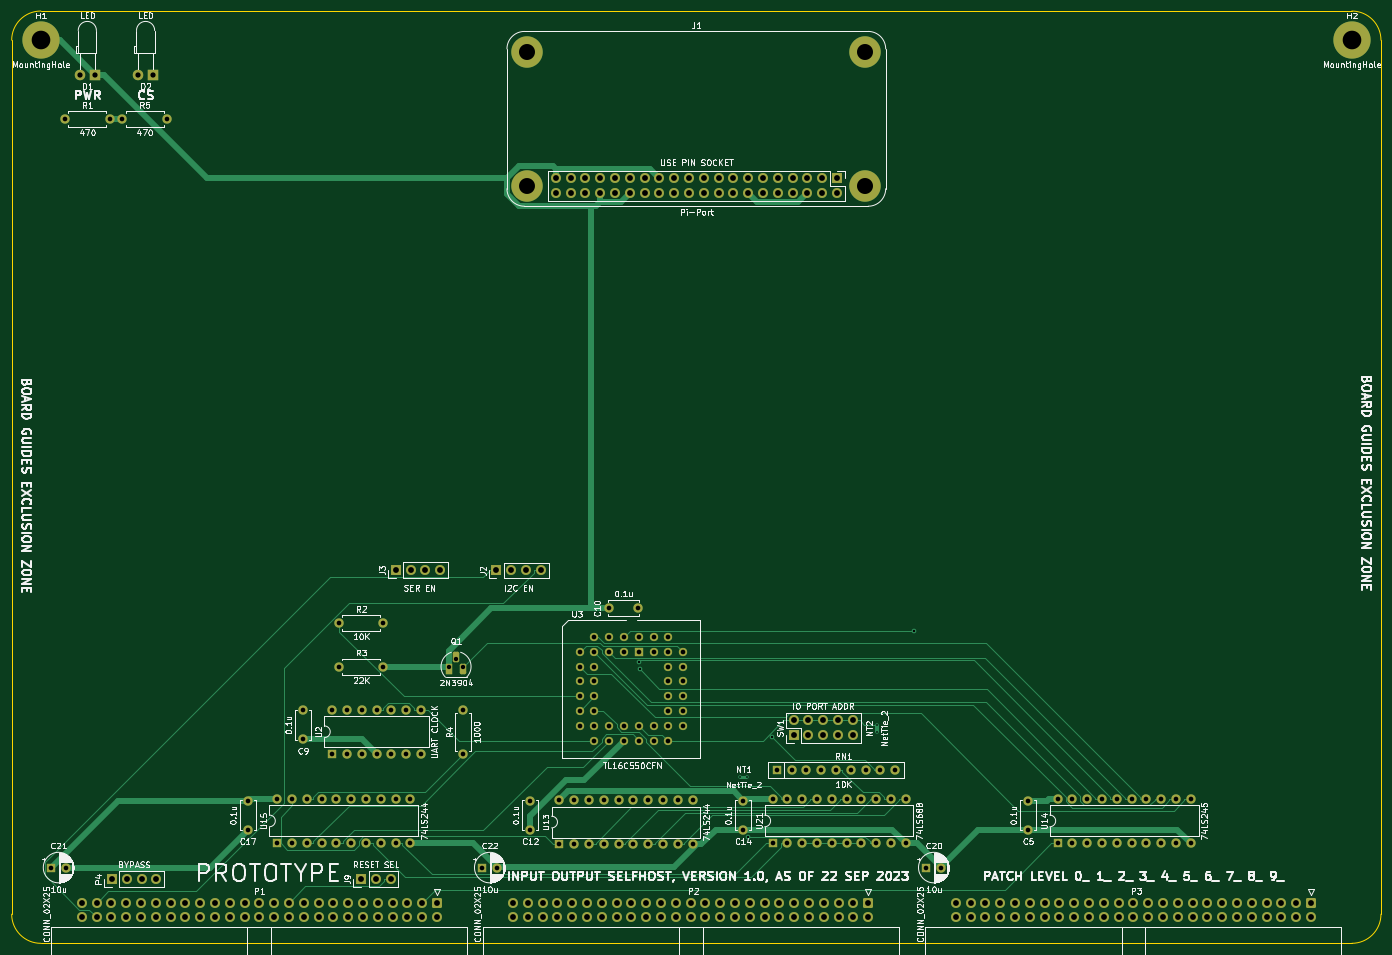
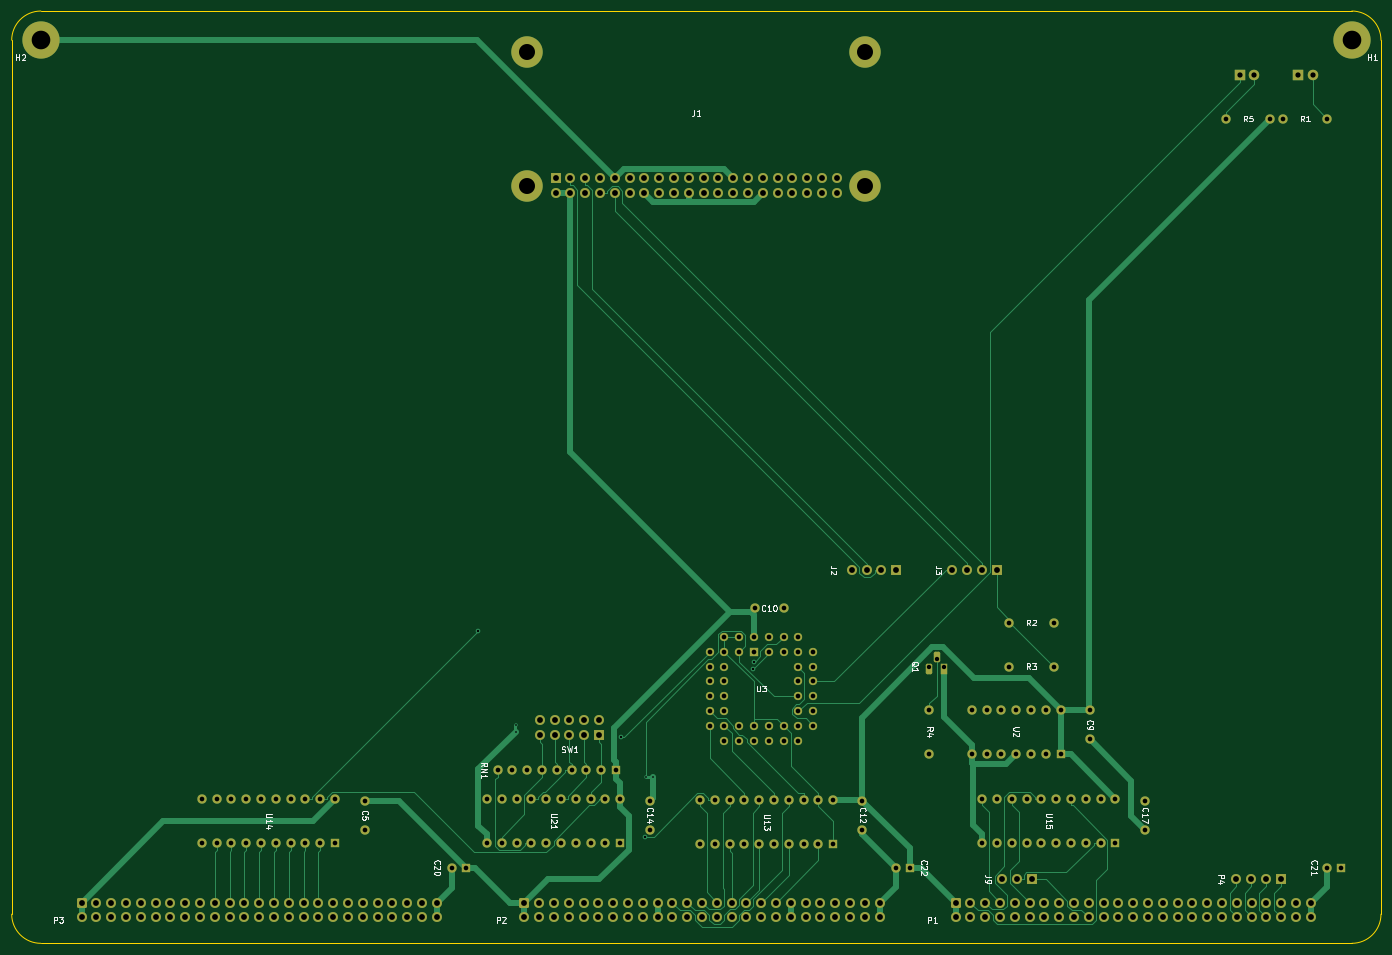
Circuit board: 11 layer files. Board 235.0 x 160.0 mm.
- bottom_copper: input-output.SelfHost-B_Cu.gbr (51086 bytes)
- bottom_mask: input-output.SelfHost-B_Mask.gbr (12803 bytes)
- paste: input-output.SelfHost-B_Paste.gbr (470 bytes)
- bottom_silk: input-output.SelfHost-B_Silkscreen.gbr (23228 bytes)
- outline: input-output.SelfHost-Edge_Cuts.gbr (1002 bytes)
- top_copper: input-output.SelfHost-F_Cu.gbr (44210 bytes)
- top_mask: input-output.SelfHost-F_Mask.gbr (12803 bytes)
- paste: input-output.SelfHost-F_Paste.gbr (470 bytes)
- top_silk: input-output.SelfHost-F_Silkscreen.gbr (152047 bytes)
- drill: input-output.SelfHost-NPTH.drl (274 bytes)
- drill: input-output.SelfHost-PTH.drl (7171 bytes)

=== bottom_copper: input-output.SelfHost-B_Cu.gbr (51086 bytes, source omitted) ===
=== bottom_mask: input-output.SelfHost-B_Mask.gbr (12803 bytes, source omitted) ===
=== paste: input-output.SelfHost-B_Paste.gbr ===
%TF.GenerationSoftware,KiCad,Pcbnew,(6.0.11)*%
%TF.CreationDate,2023-10-14T11:52:56-04:00*%
%TF.ProjectId,input-output.SelfHost,696e7075-742d-46f7-9574-7075742e5365,rev?*%
%TF.SameCoordinates,Original*%
%TF.FileFunction,Paste,Bot*%
%TF.FilePolarity,Positive*%
%FSLAX46Y46*%
G04 Gerber Fmt 4.6, Leading zero omitted, Abs format (unit mm)*
G04 Created by KiCad (PCBNEW (6.0.11)) date 2023-10-14 11:52:56*
%MOMM*%
%LPD*%
G01*
G04 APERTURE LIST*
G04 APERTURE END LIST*
M02*

=== bottom_silk: input-output.SelfHost-B_Silkscreen.gbr (23228 bytes, source omitted) ===
=== outline: input-output.SelfHost-Edge_Cuts.gbr ===
%TF.GenerationSoftware,KiCad,Pcbnew,(6.0.11)*%
%TF.CreationDate,2023-10-14T11:52:56-04:00*%
%TF.ProjectId,input-output.SelfHost,696e7075-742d-46f7-9574-7075742e5365,rev?*%
%TF.SameCoordinates,Original*%
%TF.FileFunction,Profile,NP*%
%FSLAX46Y46*%
G04 Gerber Fmt 4.6, Leading zero omitted, Abs format (unit mm)*
G04 Created by KiCad (PCBNEW (6.0.11)) date 2023-10-14 11:52:56*
%MOMM*%
%LPD*%
G01*
G04 APERTURE LIST*
%TA.AperFunction,Profile*%
%ADD10C,0.050000*%
%TD*%
G04 APERTURE END LIST*
D10*
X35000000Y-75000000D02*
X35000000Y-225000000D01*
X40000000Y-230000000D02*
X265000000Y-230000000D01*
X270000000Y-225000000D02*
X270000000Y-75000000D01*
X265000000Y-70000000D02*
X40000000Y-70000000D01*
X270000000Y-75000000D02*
G75*
G03*
X265000000Y-70000000I-5000000J0D01*
G01*
X35000000Y-225000000D02*
G75*
G03*
X40000000Y-230000000I5000000J0D01*
G01*
X40000000Y-70000000D02*
G75*
G03*
X35000000Y-75000000I0J-5000000D01*
G01*
X265000000Y-230000000D02*
G75*
G03*
X270000000Y-225000000I0J5000000D01*
G01*
M02*

=== top_copper: input-output.SelfHost-F_Cu.gbr (44210 bytes, source omitted) ===
=== top_mask: input-output.SelfHost-F_Mask.gbr (12803 bytes, source omitted) ===
=== paste: input-output.SelfHost-F_Paste.gbr ===
%TF.GenerationSoftware,KiCad,Pcbnew,(6.0.11)*%
%TF.CreationDate,2023-10-14T11:52:56-04:00*%
%TF.ProjectId,input-output.SelfHost,696e7075-742d-46f7-9574-7075742e5365,rev?*%
%TF.SameCoordinates,Original*%
%TF.FileFunction,Paste,Top*%
%TF.FilePolarity,Positive*%
%FSLAX46Y46*%
G04 Gerber Fmt 4.6, Leading zero omitted, Abs format (unit mm)*
G04 Created by KiCad (PCBNEW (6.0.11)) date 2023-10-14 11:52:56*
%MOMM*%
%LPD*%
G01*
G04 APERTURE LIST*
G04 APERTURE END LIST*
M02*

=== top_silk: input-output.SelfHost-F_Silkscreen.gbr (152047 bytes, source omitted) ===
=== drill: input-output.SelfHost-NPTH.drl ===
M48
; DRILL file {KiCad (6.0.11)} date Sat Oct 14 11:52:59 2023
; FORMAT={-:-/ absolute / inch / decimal}
; #@! TF.CreationDate,2023-10-14T11:52:59-04:00
; #@! TF.GenerationSoftware,Kicad,Pcbnew,(6.0.11)
; #@! TF.FileFunction,NonPlated,1,2,NPTH
FMAT,2
INCH
%
G90
G05
T0
M30

=== drill: input-output.SelfHost-PTH.drl (7171 bytes, source omitted) ===
